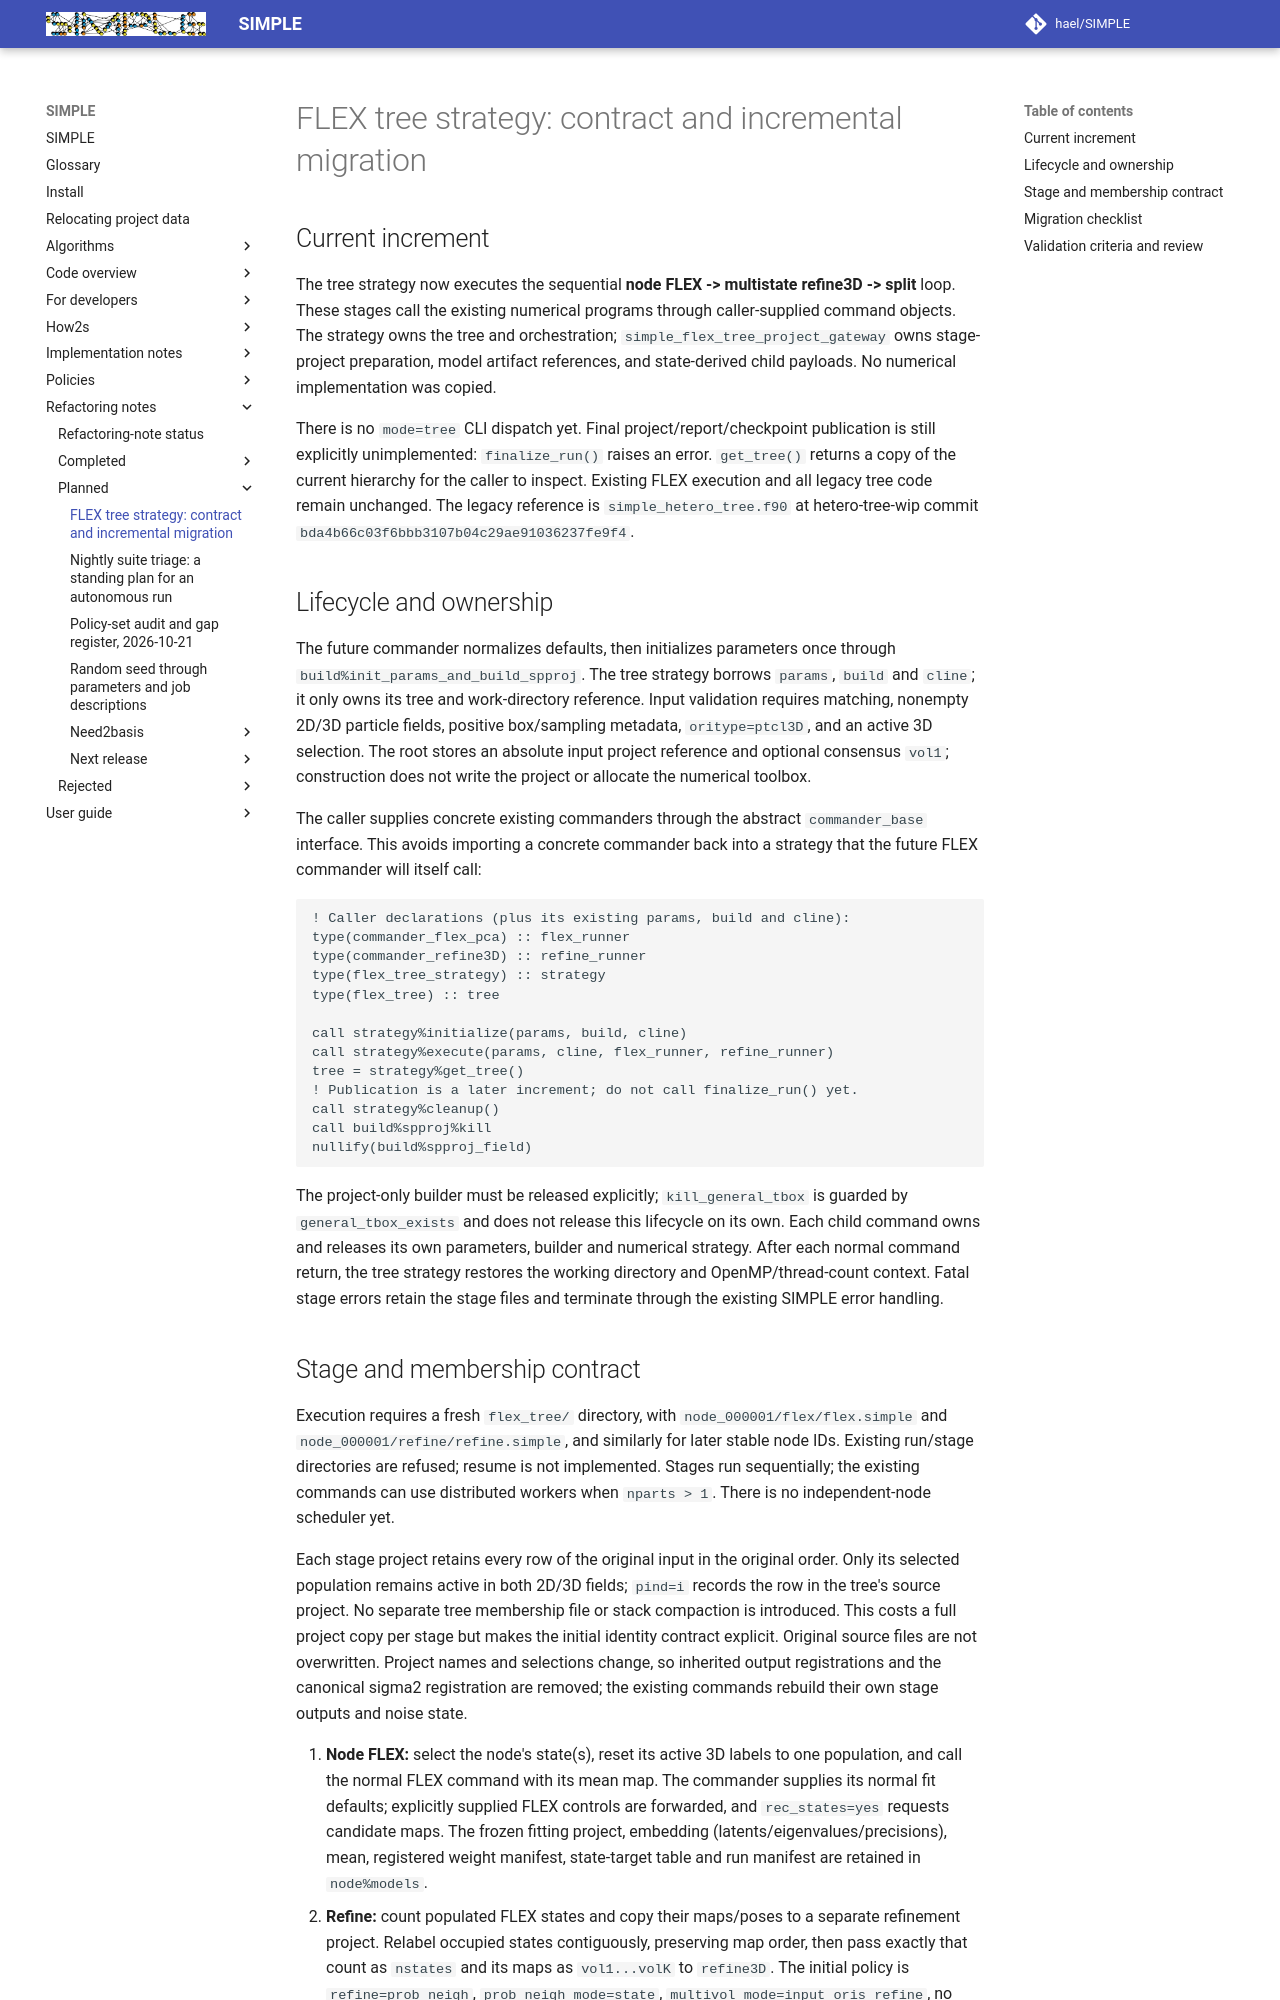

repository: hael/SIMPLE · page: refactoring_notes/planned/flex_tree_strategy.html · generator: mkdocs

# FLEX tree strategy: contract and incremental migration

## Current increment

The tree strategy now executes the sequential **node FLEX -> multistate refine3D
-> split** loop. These stages call the existing numerical programs through
caller-supplied command objects. The strategy owns the tree and orchestration;
`simple_flex_tree_project_gateway` owns stage-project preparation, model artifact
references, and state-derived child payloads. No numerical implementation was copied.

There is no `mode=tree` CLI dispatch yet. Final project/report/checkpoint publication
is still explicitly unimplemented: `finalize_run()` raises an error. `get_tree()`
returns a copy of the current hierarchy for the caller to inspect. Existing FLEX
execution and all legacy tree code remain unchanged. The legacy reference is
`simple_hetero_tree.f90` at hetero-tree-wip commit
`bda4b66c03f6bbb3107b04c29ae91036237fe9f4`.

## Lifecycle and ownership

The future commander normalizes defaults, then initializes parameters once through
`build%init_params_and_build_spproj`. The tree strategy borrows `params`, `build`
and `cline`; it only owns its tree and work-directory reference. Input validation
requires matching, nonempty 2D/3D particle fields, positive box/sampling metadata,
`oritype=ptcl3D`, and an active 3D selection. The root stores an absolute input
project reference and optional consensus `vol1`; construction does not write the
project or allocate the numerical toolbox.

The caller supplies concrete existing commanders through the abstract
`commander_base` interface. This avoids importing a concrete commander back into
a strategy that the future FLEX commander will itself call:

```fortran
! Caller declarations (plus its existing params, build and cline):
type(commander_flex_pca) :: flex_runner
type(commander_refine3D) :: refine_runner
type(flex_tree_strategy) :: strategy
type(flex_tree) :: tree

call strategy%initialize(params, build, cline)
call strategy%execute(params, cline, flex_runner, refine_runner)
tree = strategy%get_tree()
! Publication is a later increment; do not call finalize_run() yet.
call strategy%cleanup()
call build%spproj%kill
nullify(build%spproj_field)
```

The project-only builder must be released explicitly; `kill_general_tbox` is
guarded by `general_tbox_exists` and does not release this lifecycle on its own.
Each child command owns and releases its own parameters, builder and numerical
strategy. After each normal command return, the tree strategy restores the
working directory and OpenMP/thread-count context. Fatal stage errors retain the
stage files and terminate through the existing SIMPLE error handling.
